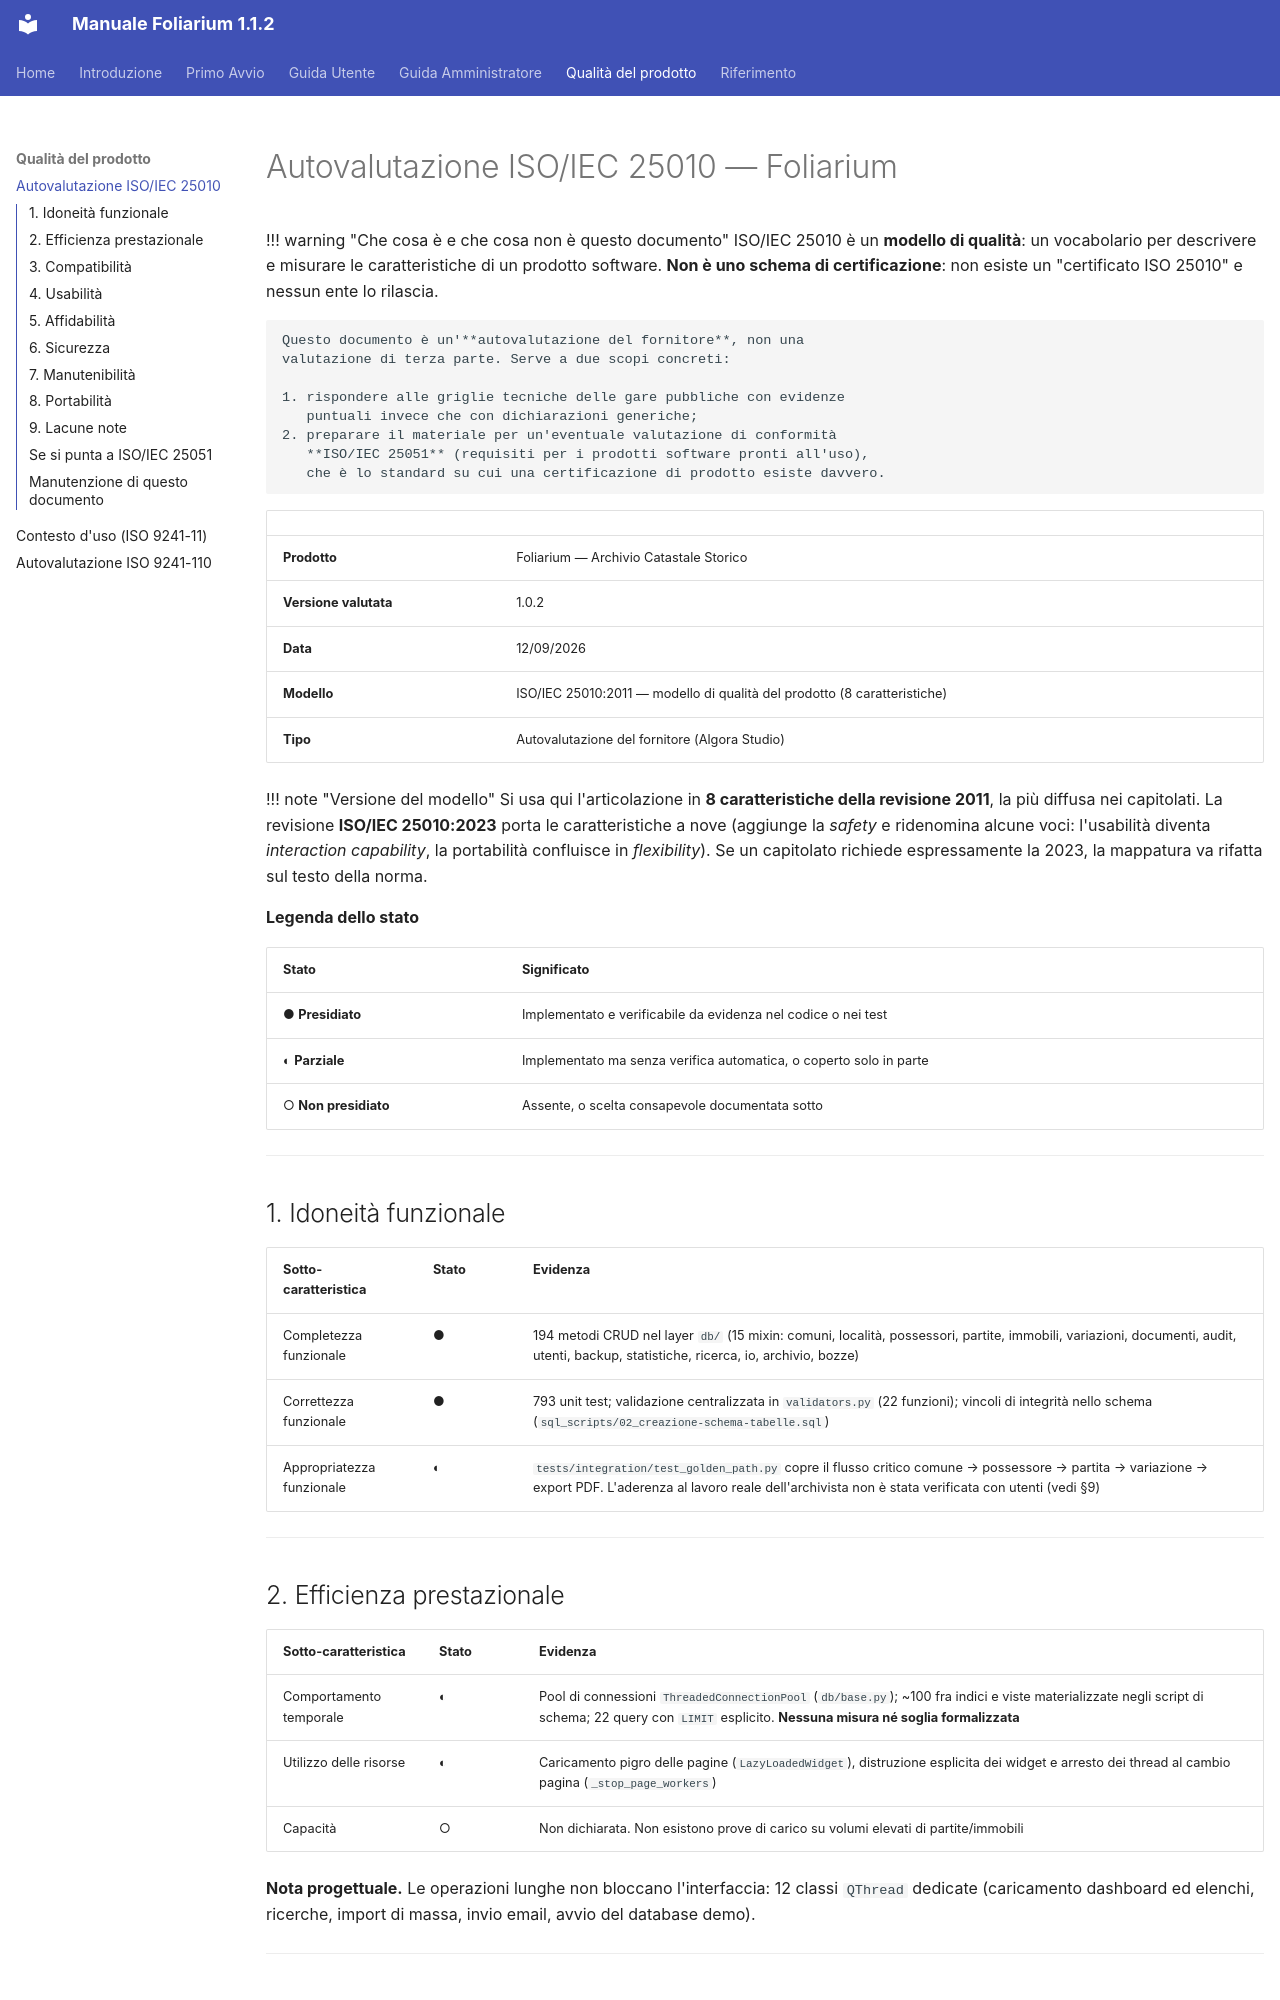

repository: algorastudio/foliarium · page: qualita/iso25010/index.html · generator: mkdocs

# Autovalutazione ISO/IEC 25010 — Foliarium

!!! warning "Che cosa è e che cosa non è questo documento"
    ISO/IEC 25010 è un **modello di qualità**: un vocabolario per descrivere
    e misurare le caratteristiche di un prodotto software. **Non è uno schema
    di certificazione**: non esiste un "certificato ISO 25010" e nessun ente
    lo rilascia.

    Questo documento è un'**autovalutazione del fornitore**, non una
    valutazione di terza parte. Serve a due scopi concreti:

    1. rispondere alle griglie tecniche delle gare pubbliche con evidenze
       puntuali invece che con dichiarazioni generiche;
    2. preparare il materiale per un'eventuale valutazione di conformità
       **ISO/IEC 25051** (requisiti per i prodotti software pronti all'uso),
       che è lo standard su cui una certificazione di prodotto esiste davvero.

| | |
|---|---|
| **Prodotto** | Foliarium — Archivio Catastale Storico |
| **Versione valutata** | 1.0.2 |
| **Data** | 12/09/2026 |
| **Modello** | ISO/IEC 25010:2011 — modello di qualità del prodotto (8 caratteristiche) |
| **Tipo** | Autovalutazione del fornitore (Algora Studio) |

!!! note "Versione del modello"
    Si usa qui l'articolazione in **8 caratteristiche della revisione 2011**,
    la più diffusa nei capitolati. La revisione **ISO/IEC 25010:2023** porta
    le caratteristiche a nove (aggiunge la *safety* e ridenomina alcune voci:
    l'usabilità diventa *interaction capability*, la portabilità confluisce
    in *flexibility*). Se un capitolato richiede espressamente la 2023, la
    mappatura va rifatta sul testo della norma.

**Legenda dello stato**

| Stato | Significato |
|---|---|
| ● **Presidiato** | Implementato e verificabile da evidenza nel codice o nei test |
| ◐ **Parziale** | Implementato ma senza verifica automatica, o coperto solo in parte |
| ○ **Non presidiato** | Assente, o scelta consapevole documentata sotto |

---

## 1. Idoneità funzionale

| Sotto-caratteristica | Stato | Evidenza |
|---|---|---|
| Completezza funzionale | ● | 194 metodi CRUD nel layer `db/` (15 mixin: comuni, località, possessori, partite, immobili, variazioni, documenti, audit, utenti, backup, statistiche, ricerca, io, archivio, bozze) |
| Correttezza funzionale | ● | 793 unit test; validazione centralizzata in `validators.py` (22 funzioni); vincoli di integrità nello schema (`sql_scripts/02_creazione-schema-tabelle.sql`) |
| Appropriatezza funzionale | ◐ | `tests/integration/test_golden_path.py` copre il flusso critico comune → possessore → partita → variazione → export PDF. L'aderenza al lavoro reale dell'archivista non è stata verificata con utenti (vedi §9) |

---

## 2. Efficienza prestazionale

| Sotto-caratteristica | Stato | Evidenza |
|---|---|---|
| Comportamento temporale | ◐ | Pool di connessioni `ThreadedConnectionPool` (`db/base.py`); ~100 fra indici e viste materializzate negli script di schema; 22 query con `LIMIT` esplicito. **Nessuna misura né soglia formalizzata** |
| Utilizzo delle risorse | ◐ | Caricamento pigro delle pagine (`LazyLoadedWidget`), distruzione esplicita dei widget e arresto dei thread al cambio pagina (`_stop_page_workers`) |
| Capacità | ○ | Non dichiarata. Non esistono prove di carico su volumi elevati di partite/immobili |

**Nota progettuale.** Le operazioni lunghe non bloccano l'interfaccia: 12
classi `QThread` dedicate (caricamento dashboard ed elenchi, ricerche,
import di massa, invio email, avvio del database demo).

---
